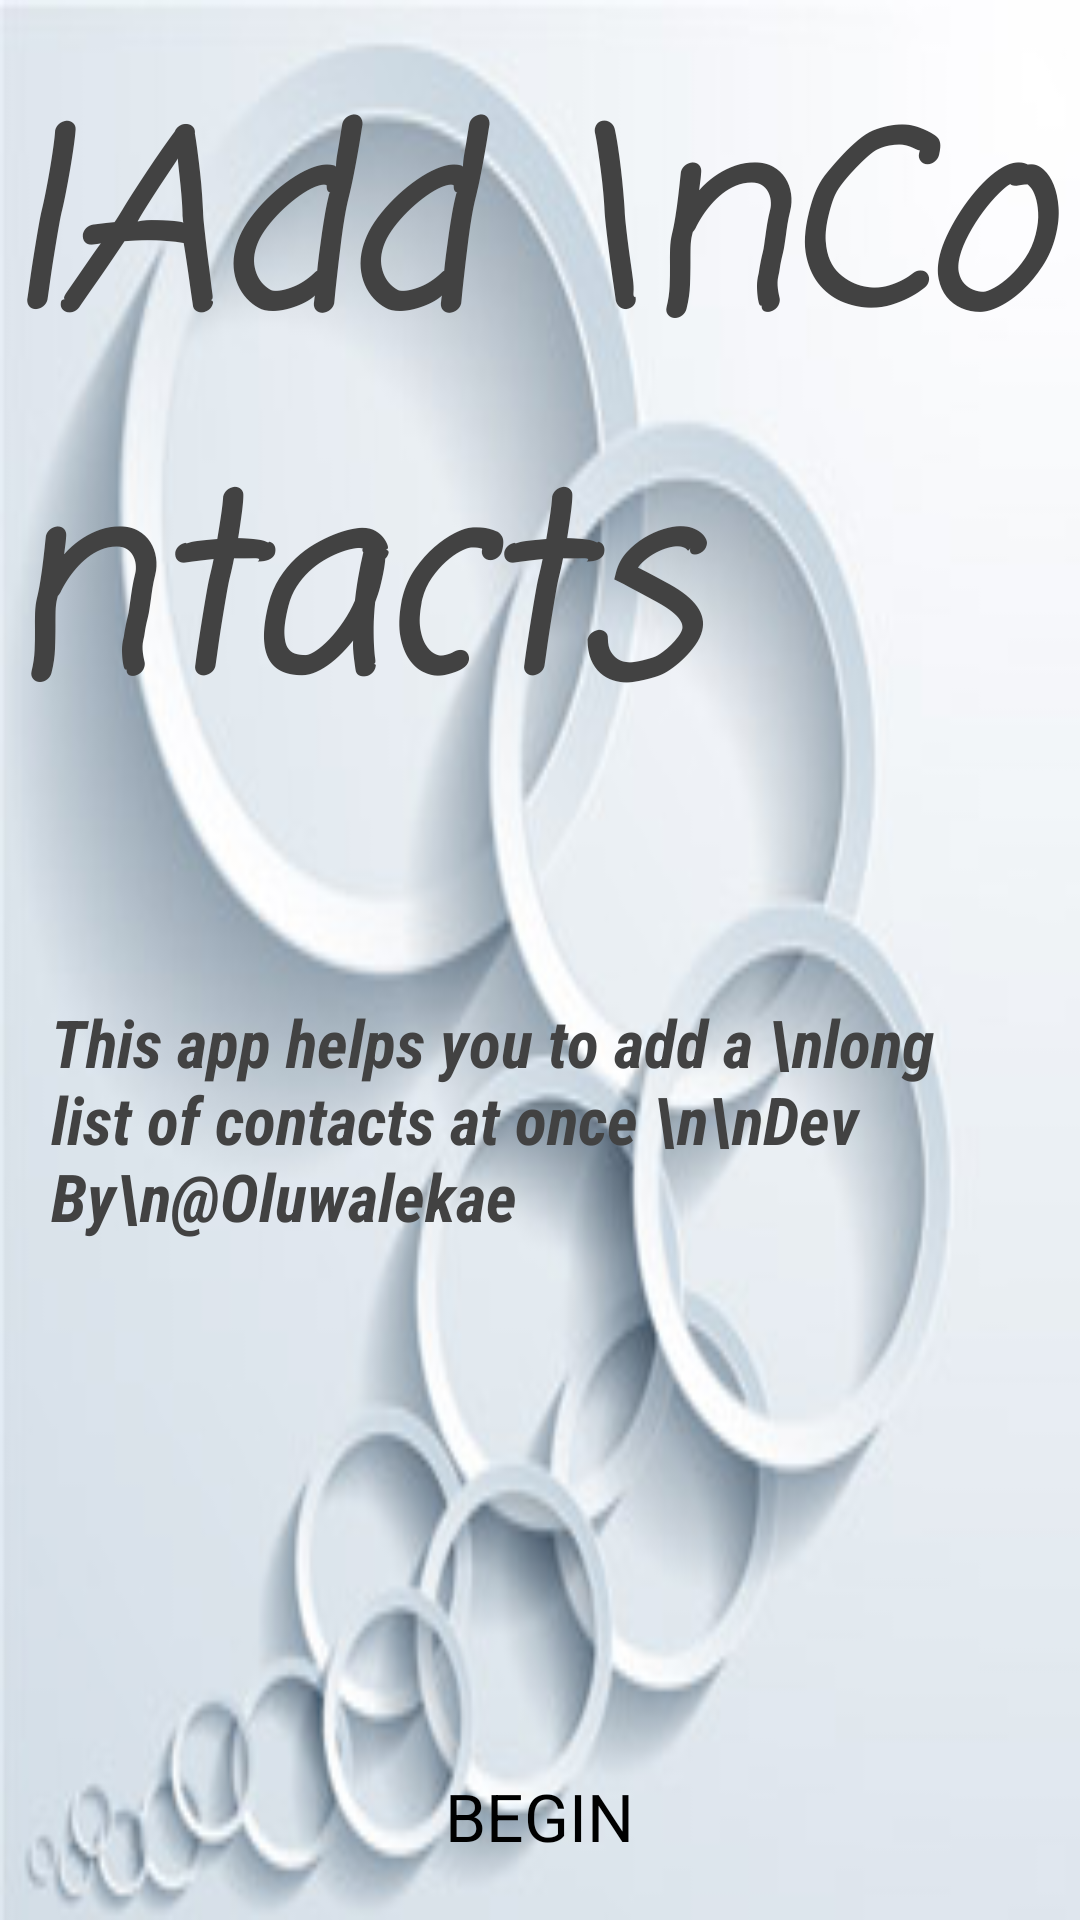

Reconstruct the res/layout file that produces this screen, plus the resources it refers to.
<!-- AndroidManifest.xml: application theme AppTheme -->
<!-- res/layout/activity_splashscreen.xml -->
<?xml version="1.0" encoding="utf-8"?>
<androidx.coordinatorlayout.widget.CoordinatorLayout xmlns:android="http://schemas.android.com/apk/res/android"
    xmlns:app="http://schemas.android.com/apk/res-auto"
    xmlns:tools="http://schemas.android.com/tools"
    android:layout_width="match_parent"
    android:background="@mipmap/white_circ"
    android:layout_height="match_parent"
    tools:context="com.lekai.root.iaddcontacts.ui.Splashscreen">

    <com.google.android.material.appbar.AppBarLayout
        android:layout_width="match_parent"
        android:layout_height="wrap_content"
        android:theme="@style/AppTheme.AppBarOverlay">
    </com.google.android.material.appbar.AppBarLayout>

    <include layout="@layout/content_splashscreen" />
    <TextView
        android:layout_width="wrap_content"
        android:layout_height="wrap_content"
        android:text="BEGIN"
        android:textSize="22sp"
        android:layout_marginBottom="20dp"
        android:id="@+id/start_button"
        android:textColor="#000000"
        android:layout_gravity="bottom|center" />
</androidx.coordinatorlayout.widget.CoordinatorLayout>
<!-- res/layout/content_splashscreen.xml (included above) -->
<?xml version="1.0" encoding="utf-8"?>
<LinearLayout xmlns:android="http://schemas.android.com/apk/res/android"
    xmlns:app="http://schemas.android.com/apk/res-auto"
    xmlns:tools="http://schemas.android.com/tools"
    android:layout_width="match_parent"
    android:layout_height="match_parent"
    android:orientation="vertical"
    app:layout_behavior="@string/appbar_scrolling_view_behavior"
    tools:context="com.lekai.root.iaddcontacts.ui.Splashscreen"
    tools:showIn="@layout/activity_splashscreen">

    <TextView
        android:layout_width="wrap_content"
        android:layout_height="wrap_content"
        android:text="IAdd \nContacts"
        android:textSize="80sp"
        android:textColor="@color/cardview_dark_background"
        android:layout_gravity="center_horizontal"
        android:paddingTop="20dp"
        android:fontFamily="casual"
        android:textStyle="italic|bold"/>

    <TextView
        android:id="@+id/textView2"
        android:layout_width="326dp"
        android:layout_height="wrap_content"
        android:layout_gravity="center_horizontal"
        android:fontFamily="sans-serif-condensed"
        android:paddingTop="70dp"
        android:text="This app helps you to add a \nlong list of contacts at once \n\nDev By\n@Oluwalekae "
        android:textColor="@color/cardview_dark_background"
        android:textSize="22sp"
        android:textStyle="italic|bold" />
</LinearLayout>
<!-- resources referenced by this layout -->
<resources>
  <!-- mipmap white_circ: jpg bitmap (mipmap-xhdpi, 14910 bytes) -->
  <style name="AppTheme.AppBarOverlay" parent="ThemeOverlay.AppCompat.Dark.ActionBar" />
  <style name="AppTheme" parent="Theme.AppCompat.Light.DarkActionBar">
          
          <item name="colorPrimary">@color/colorPrimary</item>
          <item name="colorPrimaryDark">@color/colorPrimaryDark</item>
          <item name="colorAccent">@color/colorAccent</item>
          <item name="android:statusBarColor" tools:targetApi="lollipop">#00BFFF</item>
  
      </style>
  <color name="colorPrimary">#1E90FF</color>
  <color name="colorPrimaryDark">#F0F8FF</color>
  <color name="colorAccent">#1E90FF</color>
</resources>
